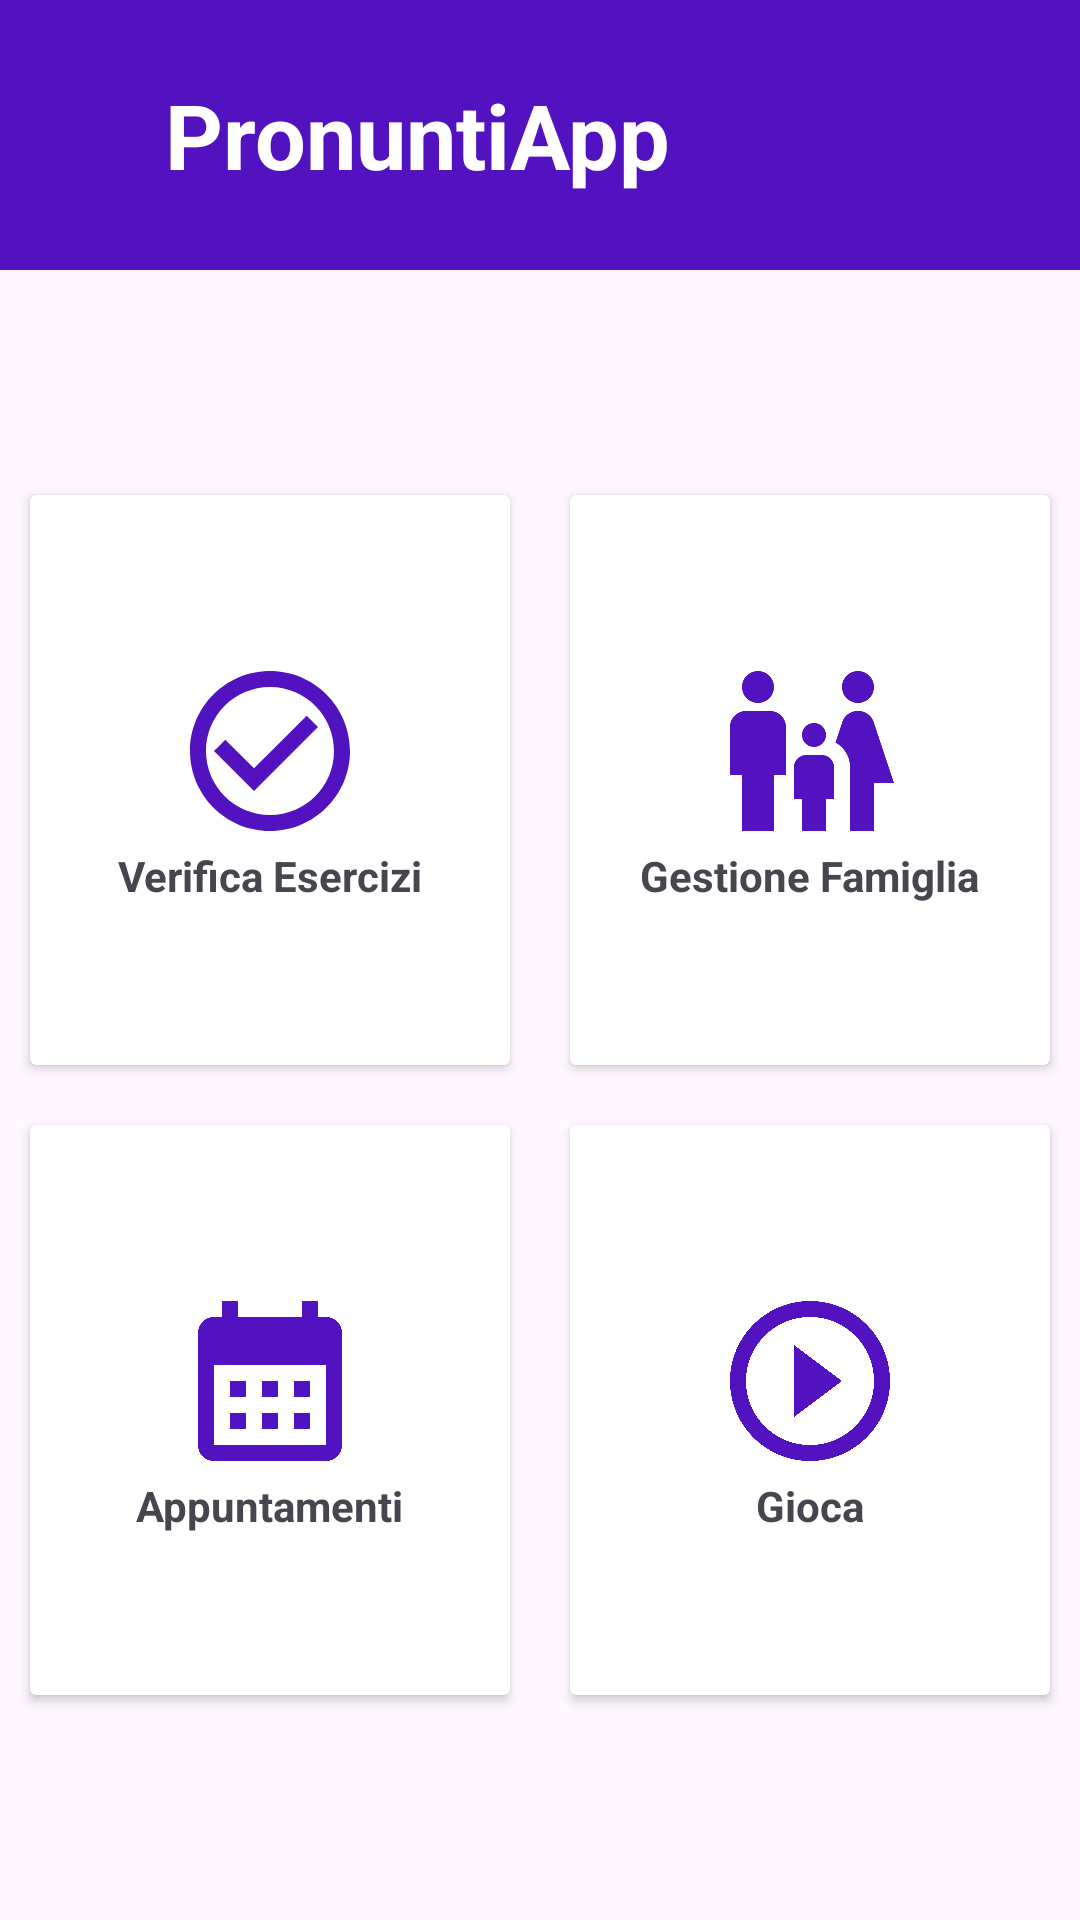

Produce the Android XML layout that renders to this screen, including the resource entries it uses.
<!-- AndroidManifest.xml: application theme Theme.PronuntiApp -->
<!-- res/layout/activity_home_genitori.xml -->
<?xml version="1.0" encoding="utf-8"?>
<LinearLayout
    xmlns:android="http://schemas.android.com/apk/res/android"
    xmlns:app="http://schemas.android.com/apk/res-auto"
    xmlns:tools="http://schemas.android.com/tools"
    android:layout_width="match_parent"
    android:layout_height="match_parent"
    android:orientation="vertical"
    tools:context=".HomeGenitori">
    <LinearLayout
        android:layout_width="match_parent"
        android:layout_height="90dp"
        android:gravity="center"
        android:background="@color/primary"
        android:padding="5dp">
        <ImageView
            android:layout_width="50dp"
            android:layout_height="50dp"
            android:src="@drawable/baseline_insert_emoticon_24"/>
        <TextView
            android:layout_width="match_parent"
            android:layout_height="wrap_content"
            android:text="PronuntiApp"
            android:textStyle="bold"
            android:textColor="@color/white"
            android:textSize="30dp"/>

    </LinearLayout>
    <LinearLayout
        android:layout_width="match_parent"
        android:layout_height="match_parent"
        android:orientation="vertical"
        android:gravity="center">
        <LinearLayout
            android:gravity="center"
            android:clipToPadding="false"
            android:orientation="horizontal"
            android:layout_width="match_parent"
            android:layout_height="wrap_content">
            <androidx.cardview.widget.CardView
                android:layout_width="160dp"
                android:layout_height="190dp"
                android:layout_margin="10dp">
                <LinearLayout
                    android:layout_width="match_parent"
                    android:layout_height="match_parent"
                    android:orientation="vertical"
                    android:gravity="center">
                    <ImageView
                        android:layout_width="64dp"
                        android:layout_height="64dp"
                        android:src="@drawable/baseline_check_circle_outline_24"/>
                    <TextView
                        android:layout_width="wrap_content"
                        android:layout_height="wrap_content"
                        android:textStyle="bold"
                        android:text="Verifica Esercizi"/>
                </LinearLayout>
            </androidx.cardview.widget.CardView>
            <androidx.cardview.widget.CardView
                android:layout_width="160dp"
                android:layout_height="190dp"
                android:layout_margin="10dp">
                <LinearLayout
                    android:layout_width="match_parent"
                    android:layout_height="match_parent"
                    android:orientation="vertical"
                    android:gravity="center">
                    <ImageView
                        android:layout_width="64dp"
                        android:layout_height="64dp"
                        android:src="@drawable/baseline_family_restroom_24"/>
                    <TextView
                        android:layout_width="wrap_content"
                        android:layout_height="wrap_content"
                        android:textStyle="bold"
                        android:text="Gestione Famiglia"/>
                </LinearLayout>
            </androidx.cardview.widget.CardView>

        </LinearLayout>
        <LinearLayout
        android:gravity="center"
        android:clipToPadding="false"
        android:orientation="horizontal"
        android:layout_width="match_parent"
        android:layout_height="wrap_content">
        <androidx.cardview.widget.CardView
            android:layout_width="160dp"
            android:layout_height="190dp"
            android:layout_margin="10dp">
            <LinearLayout
                android:layout_width="match_parent"
                android:layout_height="match_parent"
                android:orientation="vertical"
                android:gravity="center">
                <ImageView
                    android:layout_width="64dp"
                    android:layout_height="64dp"
                    android:src="@drawable/baseline_calendar_month_24"/>
                <TextView
                    android:layout_width="wrap_content"
                    android:layout_height="wrap_content"
                    android:textStyle="bold"
                    android:text="Appuntamenti"/>
            </LinearLayout>
        </androidx.cardview.widget.CardView>
        <androidx.cardview.widget.CardView
            android:layout_width="160dp"
            android:layout_height="190dp"
            android:layout_margin="10dp">
            <LinearLayout
                android:layout_width="match_parent"
                android:layout_height="match_parent"
                android:orientation="vertical"
                android:gravity="center">
                <ImageView
                    android:layout_width="64dp"
                    android:layout_height="64dp"
                    android:src="@drawable/baseline_play_circle_outline_24"/>
                <TextView
                    android:layout_width="wrap_content"
                    android:layout_height="wrap_content"
                    android:textStyle="bold"
                    android:text="Gioca"/>
            </LinearLayout>
        </androidx.cardview.widget.CardView>

    </LinearLayout>
    </LinearLayout>

</LinearLayout>
<!-- resources referenced by this layout -->
<resources>
  <color name="primary">#5212BF</color>
  <color name="white">#FFFFFFFF</color>
  <!-- drawable baseline_calendar_month_24 (drawable) -->
  <vector android:height="24dp" android:tint="#5212BF"
      android:viewportHeight="24" android:viewportWidth="24"
      android:width="24dp" xmlns:android="http://schemas.android.com/apk/res/android">
      <path android:fillColor="@android:color/white" android:pathData="M19,4h-1V2h-2v2H8V2H6v2H5C3.89,4 3.01,4.9 3.01,6L3,20c0,1.1 0.89,2 2,2h14c1.1,0 2,-0.9 2,-2V6C21,4.9 20.1,4 19,4zM19,20H5V10h14V20zM9,14H7v-2h2V14zM13,14h-2v-2h2V14zM17,14h-2v-2h2V14zM9,18H7v-2h2V18zM13,18h-2v-2h2V18zM17,18h-2v-2h2V18z"/>
  </vector>
  <!-- drawable baseline_check_circle_outline_24 (drawable) -->
  <vector android:height="24dp" android:tint="#5212BF"
      android:viewportHeight="24" android:viewportWidth="24"
      android:width="24dp" xmlns:android="http://schemas.android.com/apk/res/android">
      <path android:fillColor="@android:color/white" android:pathData="M16.59,7.58L10,14.17l-3.59,-3.58L5,12l5,5 8,-8zM12,2C6.48,2 2,6.48 2,12s4.48,10 10,10 10,-4.48 10,-10S17.52,2 12,2zM12,20c-4.42,0 -8,-3.58 -8,-8s3.58,-8 8,-8 8,3.58 8,8 -3.58,8 -8,8z"/>
  </vector>
  <!-- drawable baseline_family_restroom_24 (drawable) -->
  <vector android:height="24dp" android:tint="#5212BF"
      android:viewportHeight="24" android:viewportWidth="24"
      android:width="24dp" xmlns:android="http://schemas.android.com/apk/res/android">
      <path android:fillColor="@android:color/white" android:pathData="M16,4c0,-1.11 0.89,-2 2,-2s2,0.89 2,2s-0.89,2 -2,2S16,5.11 16,4zM20,22v-6h2.5l-2.54,-7.63C19.68,7.55 18.92,7 18.06,7h-0.12c-0.86,0 -1.63,0.55 -1.9,1.37l-0.86,2.58C16.26,11.55 17,12.68 17,14v8H20zM12.5,11.5c0.83,0 1.5,-0.67 1.5,-1.5s-0.67,-1.5 -1.5,-1.5S11,9.17 11,10S11.67,11.5 12.5,11.5zM5.5,6c1.11,0 2,-0.89 2,-2s-0.89,-2 -2,-2s-2,0.89 -2,2S4.39,6 5.5,6zM7.5,22v-7H9V9c0,-1.1 -0.9,-2 -2,-2H4C2.9,7 2,7.9 2,9v6h1.5v7H7.5zM14,22v-4h1v-4c0,-0.82 -0.68,-1.5 -1.5,-1.5h-2c-0.82,0 -1.5,0.68 -1.5,1.5v4h1v4H14z"/>
  </vector>
  <!-- drawable baseline_play_circle_outline_24 (drawable) -->
  <vector android:height="24dp" android:tint="#5212BF"
      android:viewportHeight="24" android:viewportWidth="24"
      android:width="24dp" xmlns:android="http://schemas.android.com/apk/res/android">
      <path android:fillColor="@android:color/white" android:pathData="M10,16.5l6,-4.5 -6,-4.5v9zM12,2C6.48,2 2,6.48 2,12s4.48,10 10,10 10,-4.48 10,-10S17.52,2 12,2zM12,20c-4.41,0 -8,-3.59 -8,-8s3.59,-8 8,-8 8,3.59 8,8 -3.59,8 -8,8z"/>
  </vector>
  <style name="Theme.PronuntiApp" parent="Base.Theme.PronuntiApp" />
  <style name="Base.Theme.PronuntiApp" parent="Theme.Material3.DayNight.NoActionBar">
          
          
      </style>
</resources>
